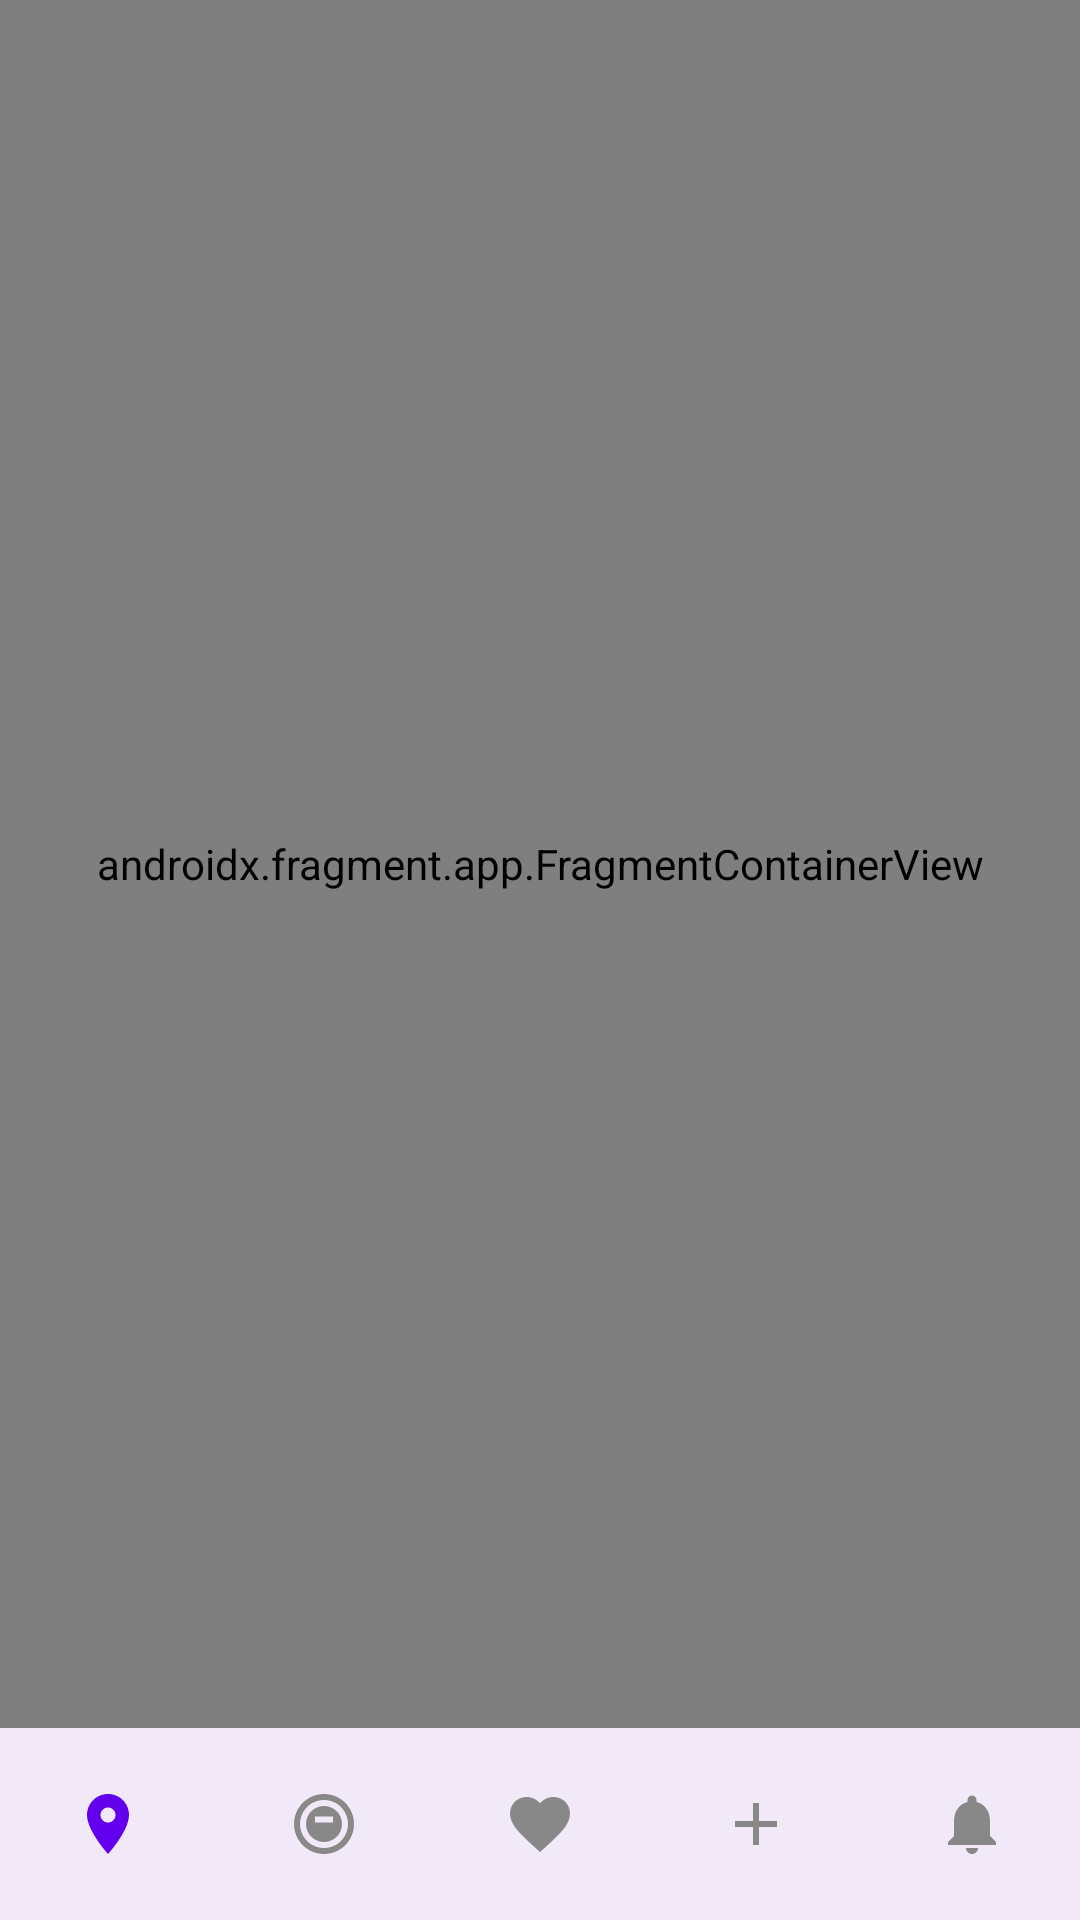

Here is an Android app screen rendered from its layout file. Give the layout XML and the strings, colors and styles it references.
<!-- AndroidManifest.xml: application theme Theme.GUET_Map -->
<!-- res/layout/activity_main.xml -->
<?xml version="1.0" encoding="utf-8"?>
<androidx.constraintlayout.widget.ConstraintLayout xmlns:android="http://schemas.android.com/apk/res/android"
    xmlns:app="http://schemas.android.com/apk/res-auto"
    android:id="@+id/main"
    android:layout_width="match_parent"
    android:layout_height="match_parent"
    android:background="?attr/colorSurface">

    <androidx.fragment.app.FragmentContainerView
        android:id="@+id/navHostFragment"
        android:name="androidx.navigation.fragment.NavHostFragment"
        android:layout_width="match_parent"
        android:layout_height="0dp"
        app:defaultNavHost="true"
        app:navGraph="@navigation/nav_graph"
        app:layout_constraintBottom_toTopOf="@id/bottomNavigation"
        app:layout_constraintTop_toTopOf="parent" />

    <com.google.android.material.bottomnavigation.BottomNavigationView
        android:id="@+id/bottomNavigation"
        android:layout_width="match_parent"
        android:layout_height="64dp"
        android:background="?attr/colorSurface"
        app:menu="@menu/bottom_nav_menu"
        app:labelVisibilityMode="unlabeled"
        app:itemIconTint="@color/bottom_nav_tint"
        app:itemBackground="@null"
        app:layout_constraintBottom_toBottomOf="parent" />

</androidx.constraintlayout.widget.ConstraintLayout>
<!-- resources referenced by this layout -->
<resources>
  <style name="Theme.GUET_Map" parent="Base.Theme.GUET_Map" />
  <style name="Base.Theme.GUET_Map" parent="Theme.Material3.DayNight.NoActionBar">
          
          
      </style>
</resources>
